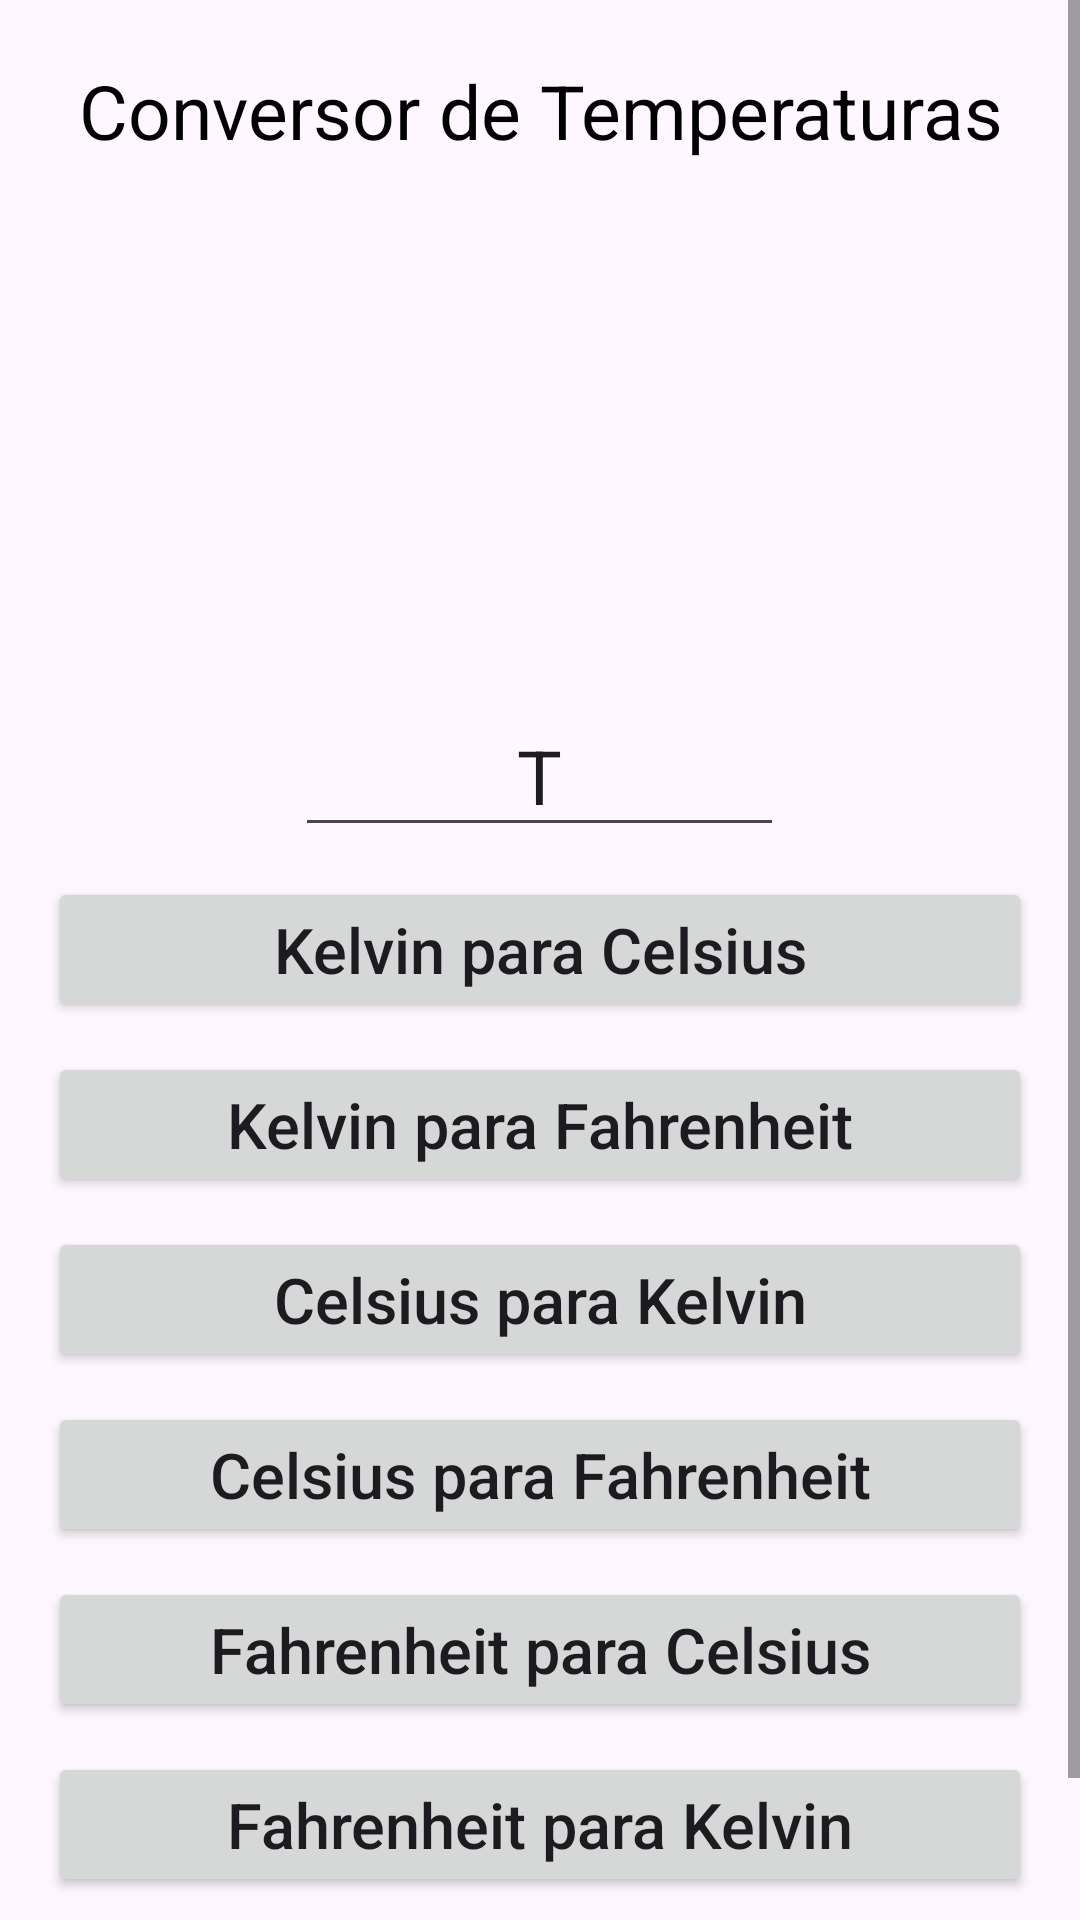

Layout XML and referenced resources for this Android screen:
<!-- AndroidManifest.xml: application theme Theme.Operacao_calculada -->
<!-- res/layout/fragment_conversor_temperaturas.xml -->
<?xml version="1.0" encoding="utf-8"?>
<ScrollView xmlns:android="http://schemas.android.com/apk/res/android"
    xmlns:tools="http://schemas.android.com/tools"
    android:layout_width="match_parent"
    android:layout_height="match_parent">

    <LinearLayout
        android:layout_width="match_parent"
        android:layout_height="wrap_content"
        android:orientation="vertical"
        tools:context=".app.view.fisica.Conversor_Temperaturas_Fragmento">

        <TextView
            android:layout_width="match_parent"
            android:layout_height="wrap_content"
            android:text="Conversor de Temperaturas"
            android:textSize="25dp"
            android:textColor="@color/black"
            android:textAlignment="center"
            android:layout_marginTop="20dp" />

        <ImageView
            android:layout_width="match_parent"
            android:layout_height="132dp"
            android:layout_marginTop="20dp"
            android:layout_marginBottom="16dp"
            android:src="@drawable/temperaturas" />

        <EditText
            android:id="@+id/edit_numero"
            android:layout_width="163dp"
            android:layout_height="wrap_content"
            android:layout_gravity="center"
            android:layout_marginTop="10dp"
            android:ems="10"
            android:hint=""
            android:inputType="numberDecimal"
            android:text="T"
            android:textAlignment="center"
            android:textSize="25dp" />

        <Button
            android:id="@+id/ktoc"
            android:layout_width="match_parent"
            android:layout_height="wrap_content"
            android:text="Kelvin para Celsius"
            android:textAlignment="center"
            android:textSize="21dp"
            android:layout_gravity="center"
            android:textAllCaps="false"
            android:layout_marginEnd="16dp"
            android:layout_marginStart="16dp"
            android:layout_marginTop="10dp" />

        <Button
            android:id="@+id/ktof"
            android:layout_width="match_parent"
            android:layout_height="wrap_content"
            android:text="Kelvin para Fahrenheit"
            android:textAlignment="center"
            android:textSize="21dp"
            android:layout_gravity="center"
            android:textAllCaps="false"
            android:layout_marginEnd="16dp"
            android:layout_marginStart="16dp"
            android:layout_marginTop="10dp" />

        <Button
            android:id="@+id/ctok"
            android:layout_width="match_parent"
            android:layout_height="wrap_content"
            android:text="Celsius para Kelvin"
            android:textAlignment="center"
            android:textSize="21dp"
            android:layout_gravity="center"
            android:textAllCaps="false"
            android:layout_marginEnd="16dp"
            android:layout_marginStart="16dp"
            android:layout_marginTop="10dp" />

        <Button
            android:id="@+id/ctof"
            android:layout_width="match_parent"
            android:layout_height="wrap_content"
            android:layout_marginTop="10dp"
            android:text="Celsius para Fahrenheit"
            android:textAlignment="center"
            android:textSize="21dp"
            android:layout_gravity="center"
            android:textAllCaps="false"
            android:layout_marginEnd="16dp"
            android:layout_marginStart="16dp" />

        <Button
            android:id="@+id/ftoc"
            android:layout_width="match_parent"
            android:layout_height="wrap_content"
            android:text="Fahrenheit para Celsius"
            android:textAlignment="center"
            android:textSize="21dp"
            android:layout_gravity="center"
            android:textAllCaps="false"
            android:layout_marginEnd="16dp"
            android:layout_marginStart="16dp"
            android:layout_marginTop="10dp" />

        <Button
            android:id="@+id/ftok"
            android:layout_width="match_parent"
            android:layout_height="wrap_content"
            android:text="Fahrenheit para Kelvin"
            android:textAlignment="center"
            android:textSize="21dp"
            android:layout_gravity="center"
            android:textAllCaps="false"
            android:layout_marginEnd="16dp"
            android:layout_marginStart="16dp"
            android:layout_marginTop="10dp" />

        <TextView
            android:id="@+id/resultado"
            android:layout_width="match_parent"
            android:layout_height="wrap_content"
            android:text="Resultado"
            android:textAlignment="center"
            android:textSize="25dp"
            android:layout_gravity="center"
            android:layout_marginTop="25dp" />

    </LinearLayout>
</ScrollView>
<!-- resources referenced by this layout -->
<resources>
  <style name="Theme.Operacao_calculada" parent="Base.Theme.Operacao_calculada" />
  <style name="Base.Theme.Operacao_calculada" parent="Theme.Material3.DayNight.NoActionBar">
          
          
      </style>
  <!-- not gathered from this repository: default colours our renderer supplied (Android Studio template values) -->
  <color name="black">#FF000000</color>
</resources>
